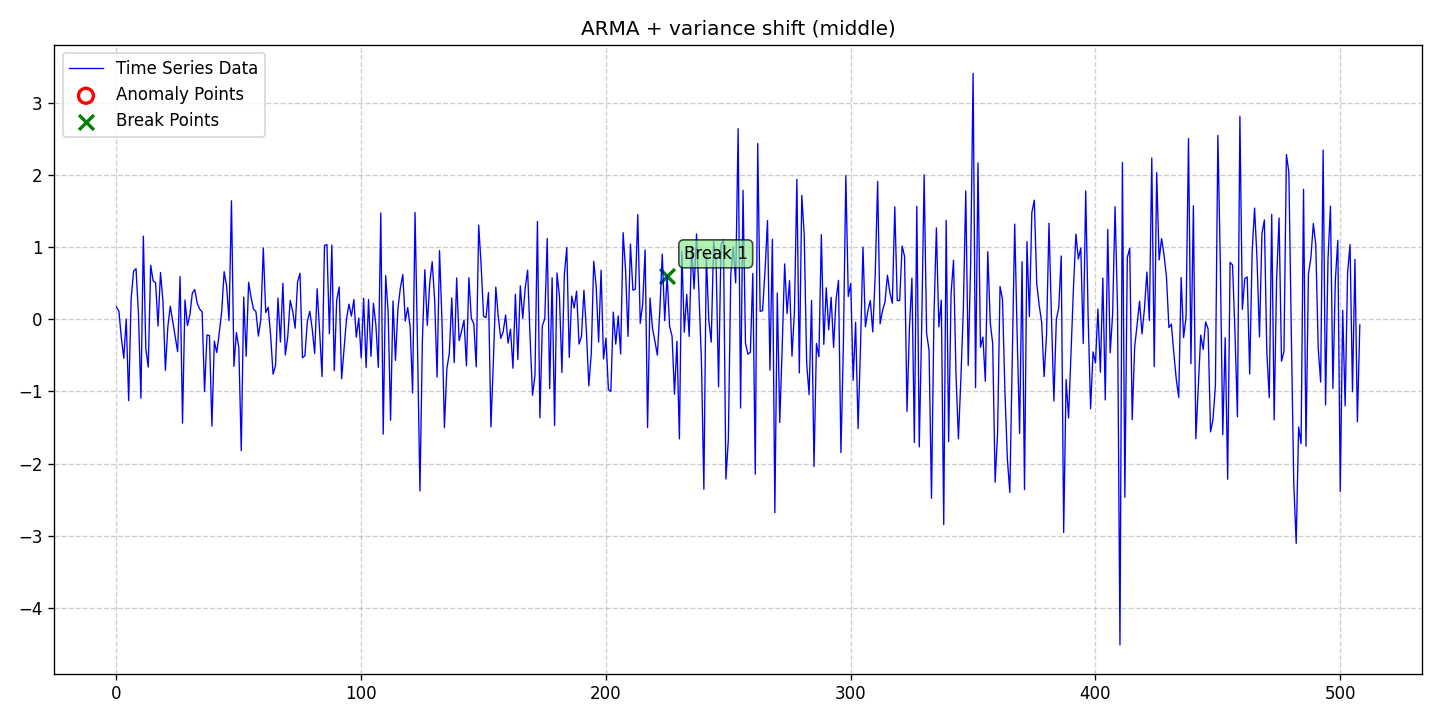

Data behind this chart, as committed beside it:
date, data, stationary, det_lin_up, det_lin_down, det_quad, det_cubic, det_exp, det_damped, stoc_trend, volatility, single_seas, multiple_seas, point_anom_single, point_anom_multi, collect_anom, context_anom, mean_shift, var_shift, trend_shift, point_anom_count, point_anom_location, point_anom_point, collect_anom_count
2020-01-01, 0.1729, 0, 0, 0, 0, 0, 0, 0, 0, 0, 0, 0, 0, 0, 0, 0, 0, 1, 0, 0, none, , 0
2020-01-02, 0.1153, 0, 0, 0, 0, 0, 0, 0, 0, 0, 0, 0, 0, 0, 0, 0, 0, 1, 0, 0, none, , 0
2020-01-03, -0.2551, 0, 0, 0, 0, 0, 0, 0, 0, 0, 0, 0, 0, 0, 0, 0, 0, 1, 0, 0, none, , 0
2020-01-04, -0.5389, 0, 0, 0, 0, 0, 0, 0, 0, 0, 0, 0, 0, 0, 0, 0, 0, 1, 0, 0, none, , 0
2020-01-05, 0.003716, 0, 0, 0, 0, 0, 0, 0, 0, 0, 0, 0, 0, 0, 0, 0, 0, 1, 0, 0, none, , 0
2020-01-06, -1.127, 0, 0, 0, 0, 0, 0, 0, 0, 0, 0, 0, 0, 0, 0, 0, 0, 1, 0, 0, none, , 0
2020-01-07, 0.2872, 0, 0, 0, 0, 0, 0, 0, 0, 0, 0, 0, 0, 0, 0, 0, 0, 1, 0, 0, none, , 0
2020-01-08, 0.6682, 0, 0, 0, 0, 0, 0, 0, 0, 0, 0, 0, 0, 0, 0, 0, 0, 1, 0, 0, none, , 0
2020-01-09, 0.7034, 0, 0, 0, 0, 0, 0, 0, 0, 0, 0, 0, 0, 0, 0, 0, 0, 1, 0, 0, none, , 0
2020-01-10, 0.07263, 0, 0, 0, 0, 0, 0, 0, 0, 0, 0, 0, 0, 0, 0, 0, 0, 1, 0, 0, none, , 0
2020-01-11, -1.093, 0, 0, 0, 0, 0, 0, 0, 0, 0, 0, 0, 0, 0, 0, 0, 0, 1, 0, 0, none, , 0
2020-01-12, 1.155, 0, 0, 0, 0, 0, 0, 0, 0, 0, 0, 0, 0, 0, 0, 0, 0, 1, 0, 0, none, , 0
2020-01-13, -0.4043, 0, 0, 0, 0, 0, 0, 0, 0, 0, 0, 0, 0, 0, 0, 0, 0, 1, 0, 0, none, , 0
2020-01-14, -0.662, 0, 0, 0, 0, 0, 0, 0, 0, 0, 0, 0, 0, 0, 0, 0, 0, 1, 0, 0, none, , 0
2020-01-15, 0.7501, 0, 0, 0, 0, 0, 0, 0, 0, 0, 0, 0, 0, 0, 0, 0, 0, 1, 0, 0, none, , 0
2020-01-16, 0.5335, 0, 0, 0, 0, 0, 0, 0, 0, 0, 0, 0, 0, 0, 0, 0, 0, 1, 0, 0, none, , 0
2020-01-17, 0.5081, 0, 0, 0, 0, 0, 0, 0, 0, 0, 0, 0, 0, 0, 0, 0, 0, 1, 0, 0, none, , 0
2020-01-18, -0.09269, 0, 0, 0, 0, 0, 0, 0, 0, 0, 0, 0, 0, 0, 0, 0, 0, 1, 0, 0, none, , 0
2020-01-19, 0.6501, 0, 0, 0, 0, 0, 0, 0, 0, 0, 0, 0, 0, 0, 0, 0, 0, 1, 0, 0, none, , 0
2020-01-20, 0.2573, 0, 0, 0, 0, 0, 0, 0, 0, 0, 0, 0, 0, 0, 0, 0, 0, 1, 0, 0, none, , 0
2020-01-21, -0.7066, 0, 0, 0, 0, 0, 0, 0, 0, 0, 0, 0, 0, 0, 0, 0, 0, 1, 0, 0, none, , 0
2020-01-22, -0.1018, 0, 0, 0, 0, 0, 0, 0, 0, 0, 0, 0, 0, 0, 0, 0, 0, 1, 0, 0, none, , 0
2020-01-23, 0.183, 0, 0, 0, 0, 0, 0, 0, 0, 0, 0, 0, 0, 0, 0, 0, 0, 1, 0, 0, none, , 0
2020-01-24, -0.02575, 0, 0, 0, 0, 0, 0, 0, 0, 0, 0, 0, 0, 0, 0, 0, 0, 1, 0, 0, none, , 0
2020-01-25, -0.2336, 0, 0, 0, 0, 0, 0, 0, 0, 0, 0, 0, 0, 0, 0, 0, 0, 1, 0, 0, none, , 0
2020-01-26, -0.4487, 0, 0, 0, 0, 0, 0, 0, 0, 0, 0, 0, 0, 0, 0, 0, 0, 1, 0, 0, none, , 0
2020-01-27, 0.5931, 0, 0, 0, 0, 0, 0, 0, 0, 0, 0, 0, 0, 0, 0, 0, 0, 1, 0, 0, none, , 0
2020-01-28, -1.439, 0, 0, 0, 0, 0, 0, 0, 0, 0, 0, 0, 0, 0, 0, 0, 0, 1, 0, 0, none, , 0
2020-01-29, 0.2696, 0, 0, 0, 0, 0, 0, 0, 0, 0, 0, 0, 0, 0, 0, 0, 0, 1, 0, 0, none, , 0
2020-01-30, -0.0844, 0, 0, 0, 0, 0, 0, 0, 0, 0, 0, 0, 0, 0, 0, 0, 0, 1, 0, 0, none, , 0
2020-01-31, 0.06073, 0, 0, 0, 0, 0, 0, 0, 0, 0, 0, 0, 0, 0, 0, 0, 0, 1, 0, 0, none, , 0
2020-02-01, 0.364, 0, 0, 0, 0, 0, 0, 0, 0, 0, 0, 0, 0, 0, 0, 0, 0, 1, 0, 0, none, , 0
2020-02-02, 0.4145, 0, 0, 0, 0, 0, 0, 0, 0, 0, 0, 0, 0, 0, 0, 0, 0, 1, 0, 0, none, , 0
2020-02-03, 0.2233, 0, 0, 0, 0, 0, 0, 0, 0, 0, 0, 0, 0, 0, 0, 0, 0, 1, 0, 0, none, , 0
2020-02-04, 0.1433, 0, 0, 0, 0, 0, 0, 0, 0, 0, 0, 0, 0, 0, 0, 0, 0, 1, 0, 0, none, , 0
2020-02-05, 0.1056, 0, 0, 0, 0, 0, 0, 0, 0, 0, 0, 0, 0, 0, 0, 0, 0, 1, 0, 0, none, , 0
2020-02-06, -1.002, 0, 0, 0, 0, 0, 0, 0, 0, 0, 0, 0, 0, 0, 0, 0, 0, 1, 0, 0, none, , 0
2020-02-07, -0.2178, 0, 0, 0, 0, 0, 0, 0, 0, 0, 0, 0, 0, 0, 0, 0, 0, 1, 0, 0, none, , 0
2020-02-08, -0.224, 0, 0, 0, 0, 0, 0, 0, 0, 0, 0, 0, 0, 0, 0, 0, 0, 1, 0, 0, none, , 0
2020-02-09, -1.481, 0, 0, 0, 0, 0, 0, 0, 0, 0, 0, 0, 0, 0, 0, 0, 0, 1, 0, 0, none, , 0
2020-02-10, -0.3029, 0, 0, 0, 0, 0, 0, 0, 0, 0, 0, 0, 0, 0, 0, 0, 0, 1, 0, 0, none, , 0
2020-02-11, -0.4599, 0, 0, 0, 0, 0, 0, 0, 0, 0, 0, 0, 0, 0, 0, 0, 0, 1, 0, 0, none, , 0
2020-02-12, -0.1878, 0, 0, 0, 0, 0, 0, 0, 0, 0, 0, 0, 0, 0, 0, 0, 0, 1, 0, 0, none, , 0
2020-02-13, 0.1037, 0, 0, 0, 0, 0, 0, 0, 0, 0, 0, 0, 0, 0, 0, 0, 0, 1, 0, 0, none, , 0
2020-02-14, 0.6617, 0, 0, 0, 0, 0, 0, 0, 0, 0, 0, 0, 0, 0, 0, 0, 0, 1, 0, 0, none, , 0
2020-02-15, 0.4653, 0, 0, 0, 0, 0, 0, 0, 0, 0, 0, 0, 0, 0, 0, 0, 0, 1, 0, 0, none, , 0
2020-02-16, -0.01575, 0, 0, 0, 0, 0, 0, 0, 0, 0, 0, 0, 0, 0, 0, 0, 0, 1, 0, 0, none, , 0
2020-02-17, 1.645, 0, 0, 0, 0, 0, 0, 0, 0, 0, 0, 0, 0, 0, 0, 0, 0, 1, 0, 0, none, , 0
2020-02-18, -0.6522, 0, 0, 0, 0, 0, 0, 0, 0, 0, 0, 0, 0, 0, 0, 0, 0, 1, 0, 0, none, , 0
2020-02-19, -0.183, 0, 0, 0, 0, 0, 0, 0, 0, 0, 0, 0, 0, 0, 0, 0, 0, 1, 0, 0, none, , 0
2020-02-20, -0.3932, 0, 0, 0, 0, 0, 0, 0, 0, 0, 0, 0, 0, 0, 0, 0, 0, 1, 0, 0, none, , 0
2020-02-21, -1.821, 0, 0, 0, 0, 0, 0, 0, 0, 0, 0, 0, 0, 0, 0, 0, 0, 1, 0, 0, none, , 0
2020-02-22, 0.3099, 0, 0, 0, 0, 0, 0, 0, 0, 0, 0, 0, 0, 0, 0, 0, 0, 1, 0, 0, none, , 0
2020-02-23, -0.5118, 0, 0, 0, 0, 0, 0, 0, 0, 0, 0, 0, 0, 0, 0, 0, 0, 1, 0, 0, none, , 0
2020-02-24, 0.5149, 0, 0, 0, 0, 0, 0, 0, 0, 0, 0, 0, 0, 0, 0, 0, 0, 1, 0, 0, none, , 0
2020-02-25, 0.3058, 0, 0, 0, 0, 0, 0, 0, 0, 0, 0, 0, 0, 0, 0, 0, 0, 1, 0, 0, none, , 0
2020-02-26, 0.1425, 0, 0, 0, 0, 0, 0, 0, 0, 0, 0, 0, 0, 0, 0, 0, 0, 1, 0, 0, none, , 0
2020-02-27, 0.1071, 0, 0, 0, 0, 0, 0, 0, 0, 0, 0, 0, 0, 0, 0, 0, 0, 1, 0, 0, none, , 0
2020-02-28, -0.2321, 0, 0, 0, 0, 0, 0, 0, 0, 0, 0, 0, 0, 0, 0, 0, 0, 1, 0, 0, none, , 0
2020-02-29, 0.00335, 0, 0, 0, 0, 0, 0, 0, 0, 0, 0, 0, 0, 0, 0, 0, 0, 1, 0, 0, none, , 0
... 449 more rows
